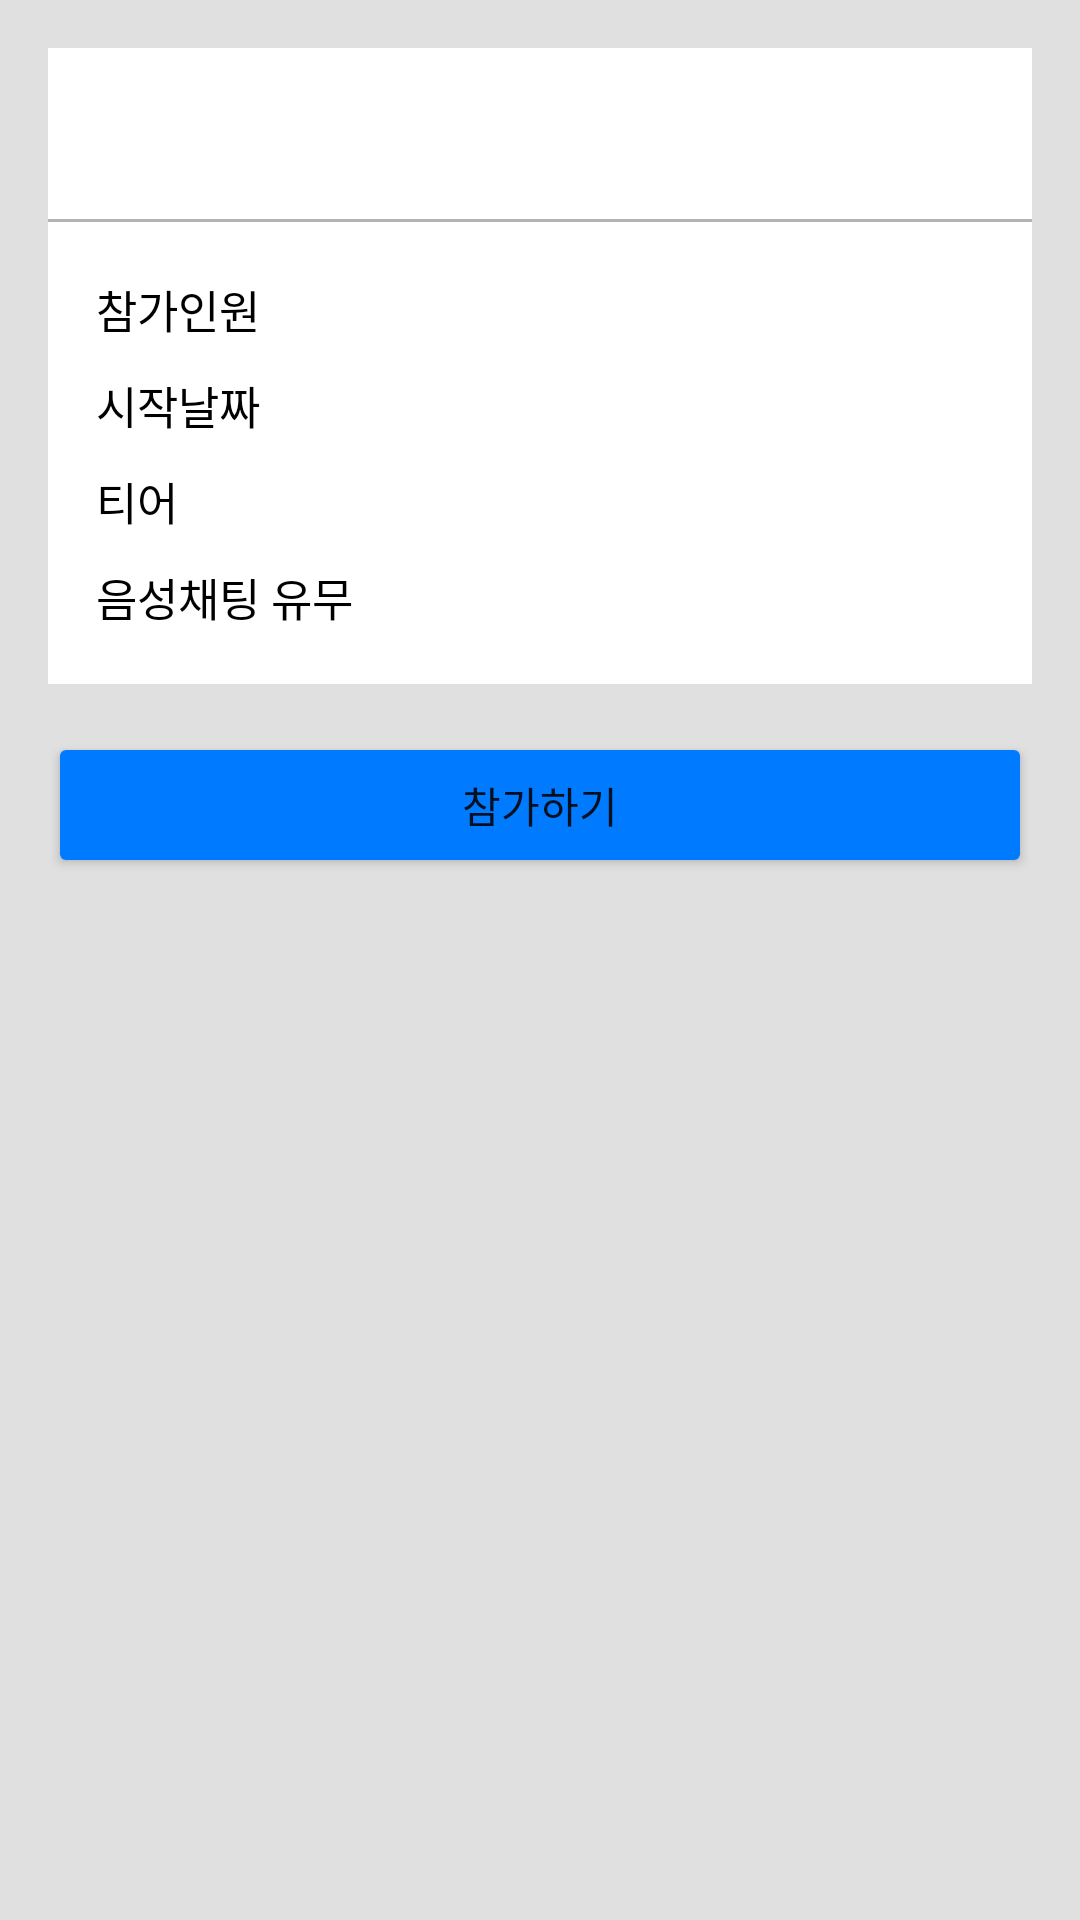

The Android layout XML behind this screen, and the referenced resources:
<!-- AndroidManifest.xml: application theme Theme.JoinUs -->
<!-- res/layout/fragment_room_join.xml -->
<?xml version="1.0" encoding="utf-8"?>
<layout xmlns:android="http://schemas.android.com/apk/res/android"
    xmlns:app="http://schemas.android.com/apk/res-auto"
    xmlns:tools="http://schemas.android.com/tools">
    <data>
        <variable
            name="dialog_room_join"
            type="op.gg.joinus.main.RoomJoinFragment" />
    </data>

    <LinearLayout
        android:layout_width="match_parent"
        android:layout_height="match_parent"
        android:background="@color/background"
        android:orientation="vertical">

        <LinearLayout
            android:layout_width="match_parent"
            android:layout_height="wrap_content"
            android:layout_margin="16dp"
            android:background="@color/white"
            android:orientation="vertical">

            <LinearLayout
                android:layout_width="match_parent"
                android:layout_height="match_parent"
                android:orientation="horizontal">

                <ImageView
                    android:id="@+id/img_dialog_room_join_game"
                    android:layout_width="25dp"
                    android:layout_height="25dp"
                    android:layout_marginStart="16dp"
                    android:layout_marginLeft="16dp"
                    android:layout_marginTop="16dp"
                    android:layout_marginEnd="10dp"
                    android:layout_marginRight="10dp"
                    android:layout_marginBottom="16dp" />

                <TextView
                    android:id="@+id/txt_dialog_room_join_title"
                    android:layout_width="wrap_content"
                    android:layout_height="wrap_content"
                    android:includeFontPadding="false"
                    android:layout_marginTop="16dp"
                    android:layout_marginBottom="10dp"
                    android:textColor="@color/black"
                    android:textSize="15sp" />
            </LinearLayout>

            <View
                android:id="@+id/view"
                android:layout_width="match_parent"
                android:layout_height="1dp"
                android:background="@color/clicked_black" />

            <LinearLayout
                android:layout_width="match_parent"
                android:layout_height="match_parent"
                android:orientation="horizontal">

                <TextView
                    android:id="@+id/lb_dialog_room_join_people"
                    android:layout_width="wrap_content"
                    android:layout_height="wrap_content"
                    android:layout_marginStart="16dp"
                    android:layout_marginLeft="16dp"
                    android:layout_marginTop="18dp"
                    android:layout_marginEnd="16dp"
                    android:layout_marginRight="16dp"
                    android:layout_marginBottom="10dp"
                    android:layout_weight="0"
                    android:text="@string/lb_join_people"
                    android:textColor="@color/black"
                    android:textSize="15sp" />

                <TextView
                    android:id="@+id/txt_dialog_room_join_people"
                    android:layout_width="wrap_content"
                    android:layout_height="wrap_content"
                    android:layout_marginTop="18dp"
                    android:layout_weight="0"
                    android:textColor="@color/dialog_room_join"
                    android:textSize="15sp" />
            </LinearLayout>

            <LinearLayout
                android:layout_width="match_parent"
                android:layout_height="match_parent"
                android:orientation="horizontal">

                <TextView
                    android:id="@+id/lb_dialog_room_join_time"
                    android:layout_width="wrap_content"
                    android:layout_height="wrap_content"
                    android:layout_marginStart="16dp"
                    android:layout_marginLeft="16dp"
                    android:layout_marginEnd="16dp"
                    android:layout_marginRight="16dp"
                    android:layout_marginBottom="10dp"
                    android:layout_weight="0"
                    android:text="@string/lb_join_start"
                    android:textColor="@color/black"
                    android:textSize="15sp" />

                <TextView
                    android:id="@+id/txt_dialog_room_join_time"
                    android:layout_width="wrap_content"
                    android:layout_height="wrap_content"
                    android:layout_weight="0"
                    android:textColor="@color/dialog_room_join"
                    android:textSize="15sp" />
            </LinearLayout>

            <LinearLayout
                android:layout_width="match_parent"
                android:layout_height="match_parent"
                android:orientation="horizontal">

                <TextView
                    android:id="@+id/lb_dialog_room_join_tier"
                    android:layout_width="wrap_content"
                    android:layout_height="wrap_content"
                    android:layout_marginStart="16dp"
                    android:layout_marginLeft="16dp"
                    android:layout_marginEnd="16dp"
                    android:layout_marginRight="16dp"
                    android:layout_marginBottom="10dp"
                    android:layout_weight="0"
                    android:text="@string/lb_join_tier"
                    android:textColor="@color/black"
                    android:textSize="15sp" />

                <TextView
                    android:id="@+id/txt_dialog_room_join_tier"
                    android:layout_width="wrap_content"
                    android:layout_height="wrap_content"
                    android:layout_weight="0"
                    android:textColor="@color/dialog_room_join"
                    android:textSize="15sp" />
            </LinearLayout>

            <LinearLayout
                android:layout_width="match_parent"
                android:layout_height="match_parent"
                android:orientation="horizontal">

                <TextView
                    android:id="@+id/lb_dialog_room_join_voice"
                    android:layout_width="wrap_content"
                    android:layout_height="wrap_content"
                    android:layout_marginStart="16dp"
                    android:layout_marginLeft="16dp"
                    android:layout_marginEnd="16dp"
                    android:layout_marginRight="16dp"
                    android:layout_marginBottom="18dp"
                    android:layout_weight="0"
                    android:text="@string/lb_join_voice"
                    android:textColor="@color/black"
                    android:textSize="15sp" />

                <TextView
                    android:id="@+id/txt_dialog_room_join_voice"
                    android:layout_width="wrap_content"
                    android:layout_height="wrap_content"
                    android:layout_weight="0"
                    android:textColor="@color/dialog_room_join"
                    android:textSize="15sp" />
            </LinearLayout>

            <LinearLayout
                android:layout_width="match_parent"
                android:layout_height="match_parent"
                android:gravity="center"
                android:orientation="horizontal">

                <androidx.recyclerview.widget.RecyclerView
                    android:id="@+id/rc_dialog_room_join"
                    android:layout_width="wrap_content"
                    android:layout_height="wrap_content"
                    android:layout_gravity="center"
                    android:layout_weight="0" />
            </LinearLayout>

        </LinearLayout>

        <Button
            android:id="@+id/btn_dialog_room_join"
            android:layout_width="match_parent"
            android:layout_height="wrap_content"
            android:layout_marginStart="16dp"
            android:layout_marginLeft="16dp"
            android:layout_marginEnd="16dp"
            android:layout_marginRight="16dp"
            android:padding="14dp"
            android:text="@string/btn_join"
            app:backgroundTint="@color/floating_background" />
    </LinearLayout>
</layout>
<!-- resources referenced by this layout -->
<resources>
  <color name="background">#21111111</color>
  <color name="black">#FF000000</color>
  <color name="clicked_black">#4C000000</color>
  <color name="dialog_room_join">#99111111</color>
  <color name="floating_background">#007AFF</color>
  <color name="white">#FFFFFFFF</color>
  <string name="btn_join">참가하기</string>
  <string name="lb_join_people">참가인원</string>
  <string name="lb_join_start">시작날짜</string>
  <string name="lb_join_tier">티어</string>
  <string name="lb_join_voice">음성채팅 유무</string>
  <style name="Theme.JoinUs" parent="Theme.MaterialComponents.DayNight.DarkActionBar">
          
          <item name="colorPrimary">@color/purple_500</item>
          <item name="colorPrimaryVariant">@color/purple_700</item>
          <item name="colorOnPrimary">@color/white</item>
          
          <item name="colorSecondary">@color/teal_200</item>
          <item name="colorSecondaryVariant">@color/teal_700</item>
          <item name="colorOnSecondary">@color/black</item>
          
          <item name="android:statusBarColor" tools:targetApi="l">?attr/colorPrimaryVariant</item>
  
          
      </style>
  <color name="purple_500">#FF6200EE</color>
  <color name="purple_700">#FF3700B3</color>
  <color name="teal_200">#FF03DAC5</color>
  <color name="teal_700">#FF018786</color>
</resources>
